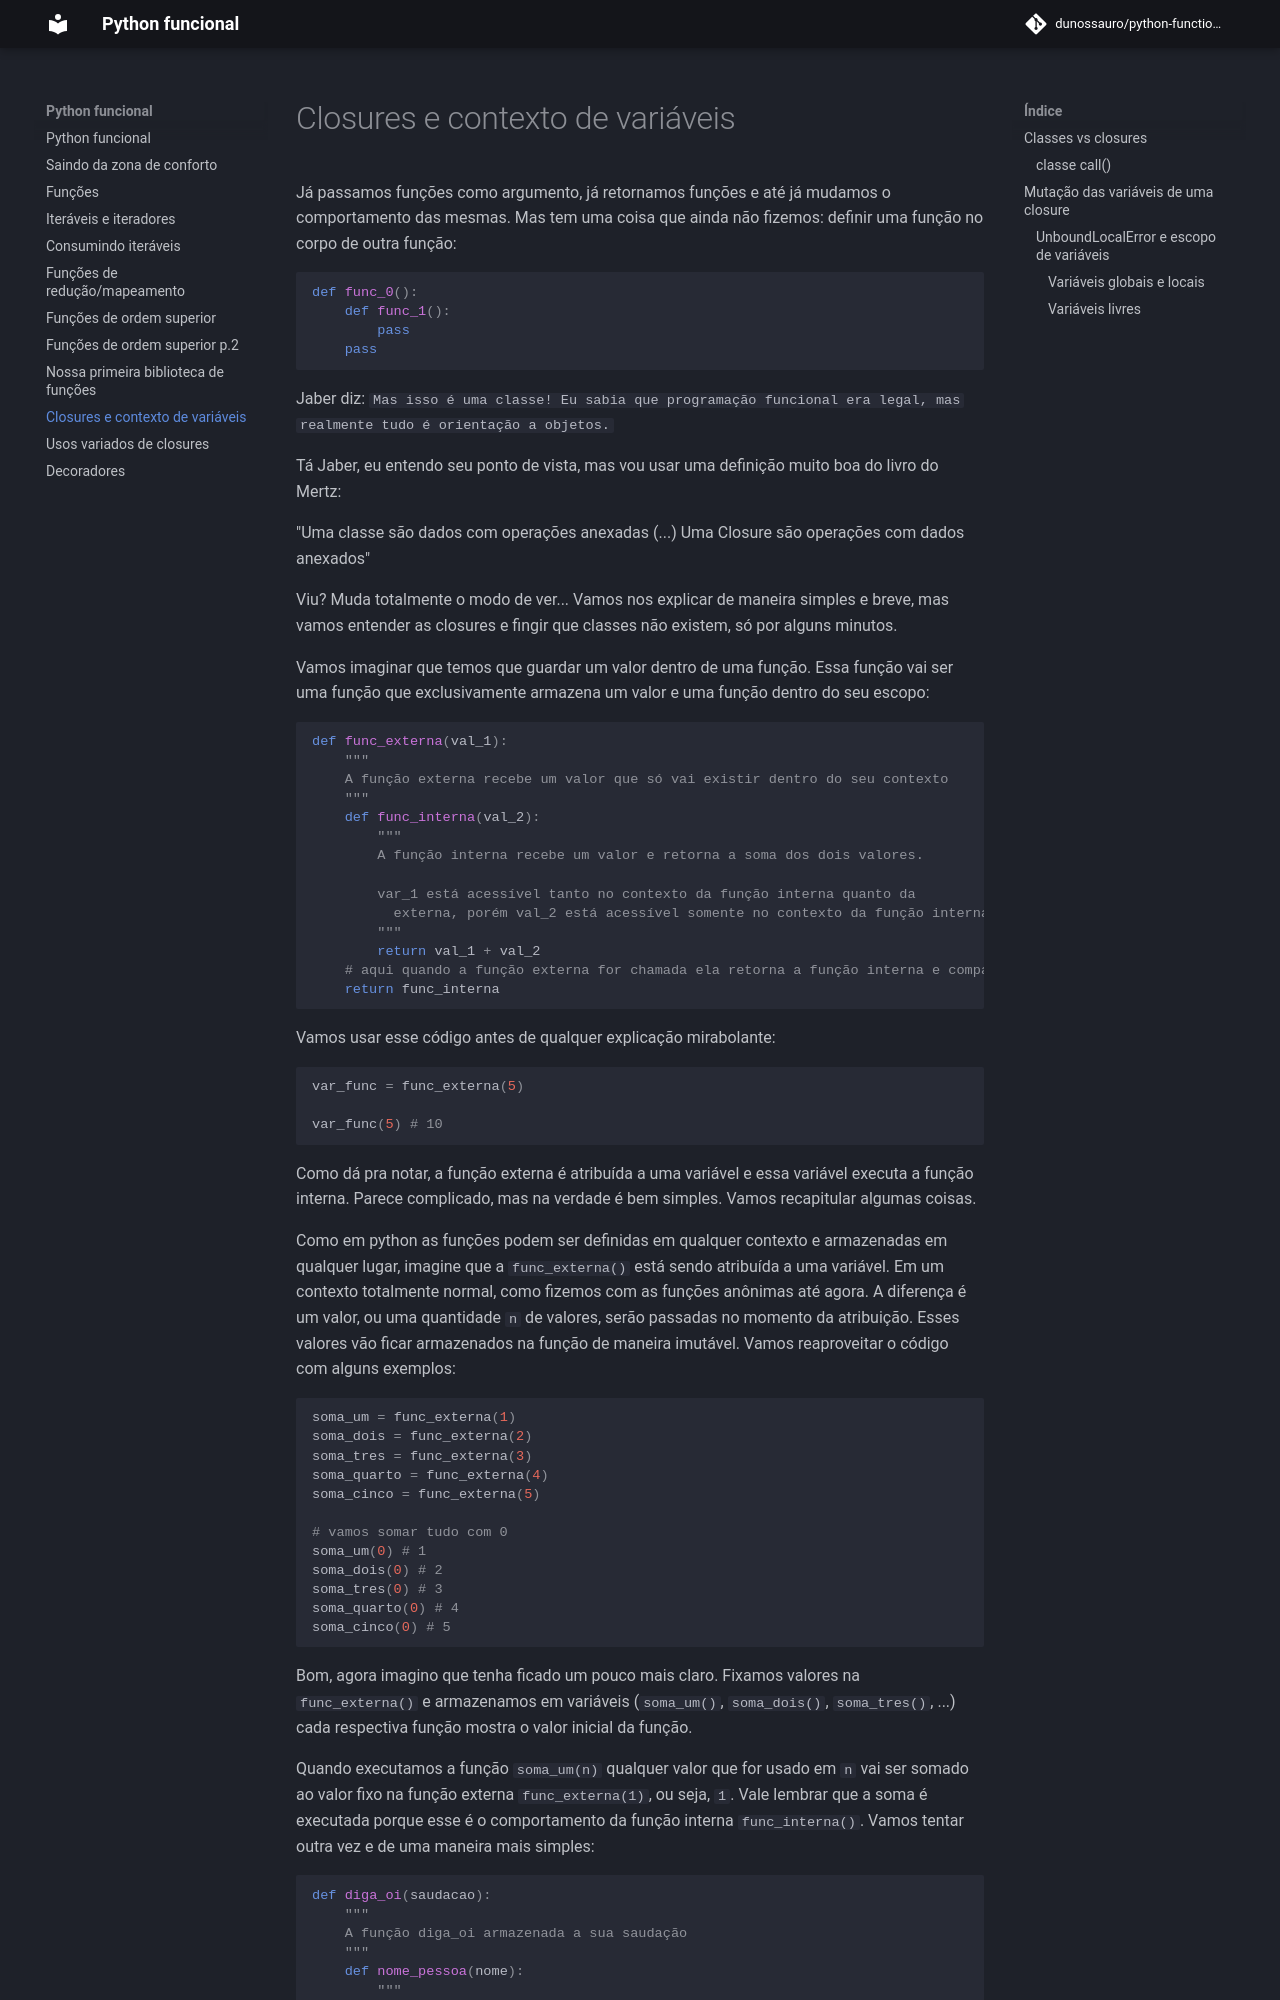

repository: dunossauro/python-funcional · page: 08_closures_1_escopo/index.html · generator: jekyll

[Retornar <<< 7. Nossa primeira biblioteca de funções](./07_construindo_nossa_lib.md) - [Continue lendo >>> 9. Usos variados de closures](./09_closures_2.md)

# 8. Closures e contexto de variáveis

Já passamos funções como argumento, já retornamos funções e até já mudamos o comportamento das mesmas. Mas tem uma coisa que ainda não fizemos: definir uma função no corpo de outra função:


```Python
def func_0():
    def func_1():
        pass
    pass
```

Jaber diz: `Mas isso é uma classe! Eu sabia que programação funcional era legal, mas realmente tudo é orientação a objetos.`

Tá Jaber, eu entendo seu ponto de vista, mas vou usar uma definição muito boa do livro do Mertz:

"Uma classe são dados com operações anexadas (...) Uma Closure são operações com dados anexados"

Viu? Muda totalmente o modo de ver... Vamos nos explicar de maneira simples e breve, mas vamos entender as closures e fingir que classes não existem, só por alguns minutos.

Vamos imaginar que temos que guardar um valor dentro de uma função. Essa função vai ser uma função que exclusivamente armazena um valor e uma função dentro do seu escopo:


```Python
def func_externa(val_1):
    """
    A função externa recebe um valor que só vai existir dentro do seu contexto
    """
    def func_interna(val_2):
        """
        A função interna recebe um valor e retorna a soma dos dois valores.

        var_1 está acessível tanto no contexto da função interna quanto da
          externa, porém val_2 está acessível somente no contexto da função interna.
        """
        return val_1 + val_2
    # aqui quando a função externa for chamada ela retorna a função interna e compartilha seus valores
    return func_interna
```

Vamos usar esse código antes de qualquer explicação mirabolante:

```Python
var_func = func_externa(5)

var_func(5) # 10
```

Como dá pra notar, a função externa é atribuída a uma variável e essa variável executa a função interna. Parece complicado, mas na verdade é bem simples. Vamos recapitular algumas coisas.

Como em python as funções podem ser definidas em qualquer contexto e armazenadas em qualquer lugar, imagine que a `func_externa()` está sendo atribuída a uma variável. Em um contexto totalmente normal, como fizemos com as funções anônimas até agora. A diferença é um valor, ou uma quantidade `n` de valores, serão passadas no momento da atribuição. Esses valores vão ficar armazenados na função de maneira imutável. Vamos reaproveitar o código com alguns exemplos:

```Python
soma_um = func_externa(1)
soma_dois = func_externa(2)
soma_tres = func_externa(3)
soma_quarto = func_externa(4)
soma_cinco = func_externa(5)

# vamos somar tudo com 0
soma_um(0) # 1
soma_dois(0) # 2
soma_tres(0) # 3
soma_quarto(0) # 4
soma_cinco(0) # 5
```

Bom, agora imagino que tenha ficado um pouco mais claro. Fixamos valores na `func_externa()` e armazenamos em variáveis (`soma_um()`, `soma_dois()`, `soma_tres()`, ...) cada respectiva função mostra o valor inicial da função.

Quando executamos a função `soma_um(n)` qualquer valor que for usado em `n` vai ser somado ao valor fixo na função externa `func_externa(1)`, ou seja, `1`. Vale lembrar que a soma é executada porque esse é o comportamento da função interna `func_interna()`. Vamos tentar outra vez e de uma maneira mais simples:
